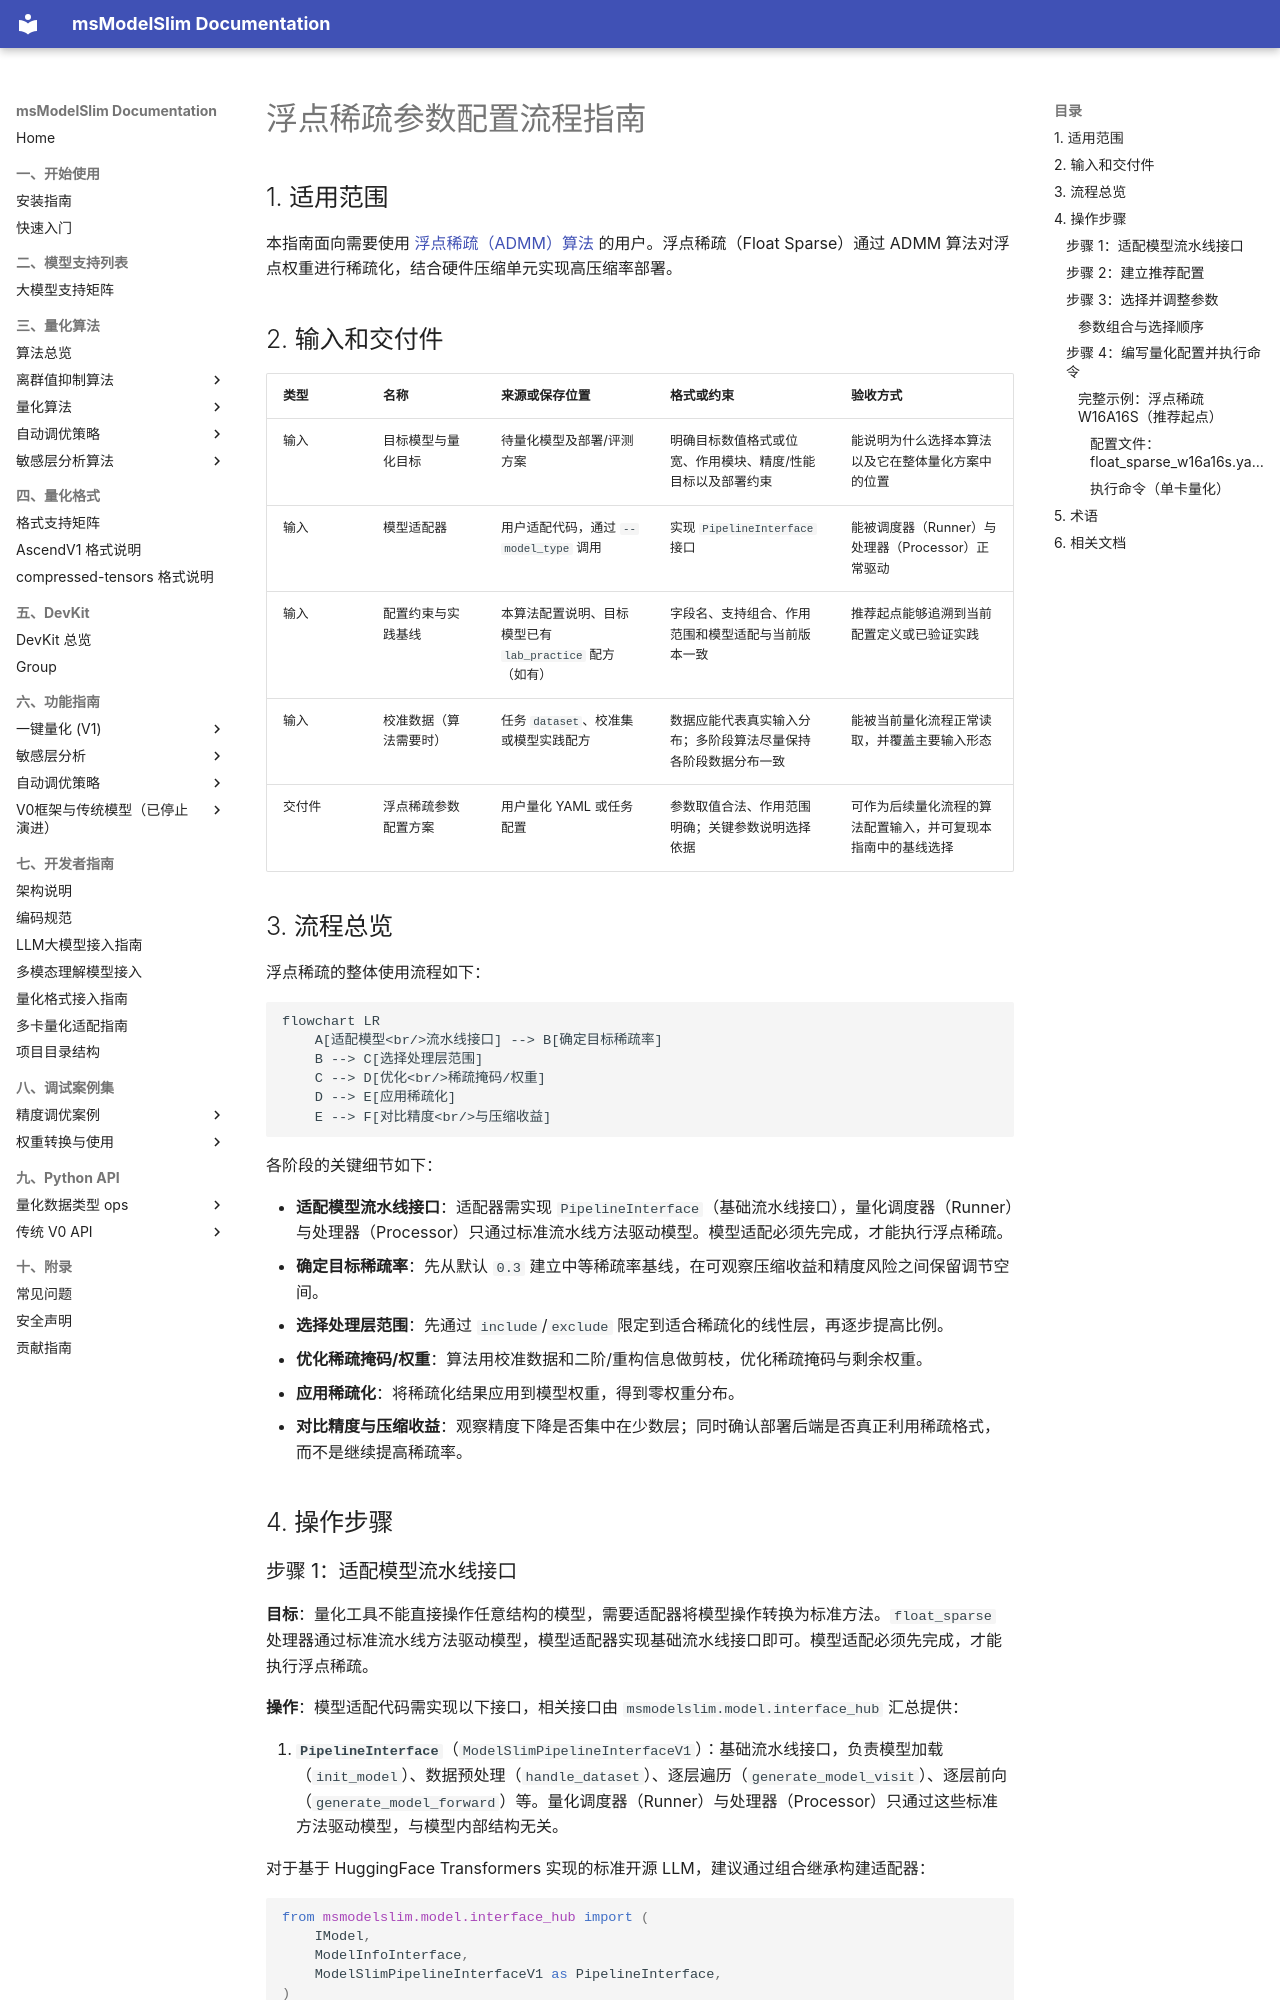

repository: Ascend/msmodelslim · page: zh/knowledge_base/quantization_algorithms/float_sparse/usage_float_sparse/index.html · generator: mkdocs

# 浮点稀疏参数配置流程指南

## 1. 适用范围

本指南面向需要使用 [浮点稀疏（ADMM）算法](./term_float_sparse.md) 的用户。浮点稀疏（Float Sparse）通过 ADMM 算法对浮点权重进行稀疏化，结合硬件压缩单元实现高压缩率部署。

## 2. 输入和交付件

| 类型 | 名称 | 来源或保存位置 | 格式或约束 | 验收方式 |
| --- | --- | --- | --- | --- |
| 输入 | 目标模型与量化目标 | 待量化模型及部署/评测方案 | 明确目标数值格式或位宽、作用模块、精度/性能目标以及部署约束 | 能说明为什么选择本算法以及它在整体量化方案中的位置 |
| 输入 | 模型适配器 | 用户适配代码，通过 `--model_type` 调用 | 实现 `PipelineInterface` 接口 | 能被调度器（Runner）与处理器（Processor）正常驱动 |
| 输入 | 配置约束与实践基线 | 本算法配置说明、目标模型已有 `lab_practice` 配方（如有） | 字段名、支持组合、作用范围和模型适配与当前版本一致 | 推荐起点能够追溯到当前配置定义或已验证实践 |
| 输入 | 校准数据（算法需要时） | 任务 `dataset`、校准集或模型实践配方 | 数据应能代表真实输入分布；多阶段算法尽量保持各阶段数据分布一致 | 能被当前量化流程正常读取，并覆盖主要输入形态 |
| 交付件 | 浮点稀疏参数配置方案 | 用户量化 YAML 或任务配置 | 参数取值合法、作用范围明确；关键参数说明选择依据 | 可作为后续量化流程的算法配置输入，并可复现本指南中的基线选择 |

## 3. 流程总览

浮点稀疏的整体使用流程如下：

```mermaid
flowchart LR
    A[适配模型<br/>流水线接口] --> B[确定目标稀疏率]
    B --> C[选择处理层范围]
    C --> D[优化<br/>稀疏掩码/权重]
    D --> E[应用稀疏化]
    E --> F[对比精度<br/>与压缩收益]
```

各阶段的关键细节如下：

- **适配模型流水线接口**：适配器需实现 `PipelineInterface`（基础流水线接口），量化调度器（Runner）与处理器（Processor）只通过标准流水线方法驱动模型。模型适配必须先完成，才能执行浮点稀疏。
- **确定目标稀疏率**：先从默认 `0.3` 建立中等稀疏率基线，在可观察压缩收益和精度风险之间保留调节空间。
- **选择处理层范围**：先通过 `include`/`exclude` 限定到适合稀疏化的线性层，再逐步提高比例。
- **优化稀疏掩码/权重**：算法用校准数据和二阶/重构信息做剪枝，优化稀疏掩码与剩余权重。
- **应用稀疏化**：将稀疏化结果应用到模型权重，得到零权重分布。
- **对比精度与压缩收益**：观察精度下降是否集中在少数层；同时确认部署后端是否真正利用稀疏格式，而不是继续提高稀疏率。

## 4. 操作步骤
